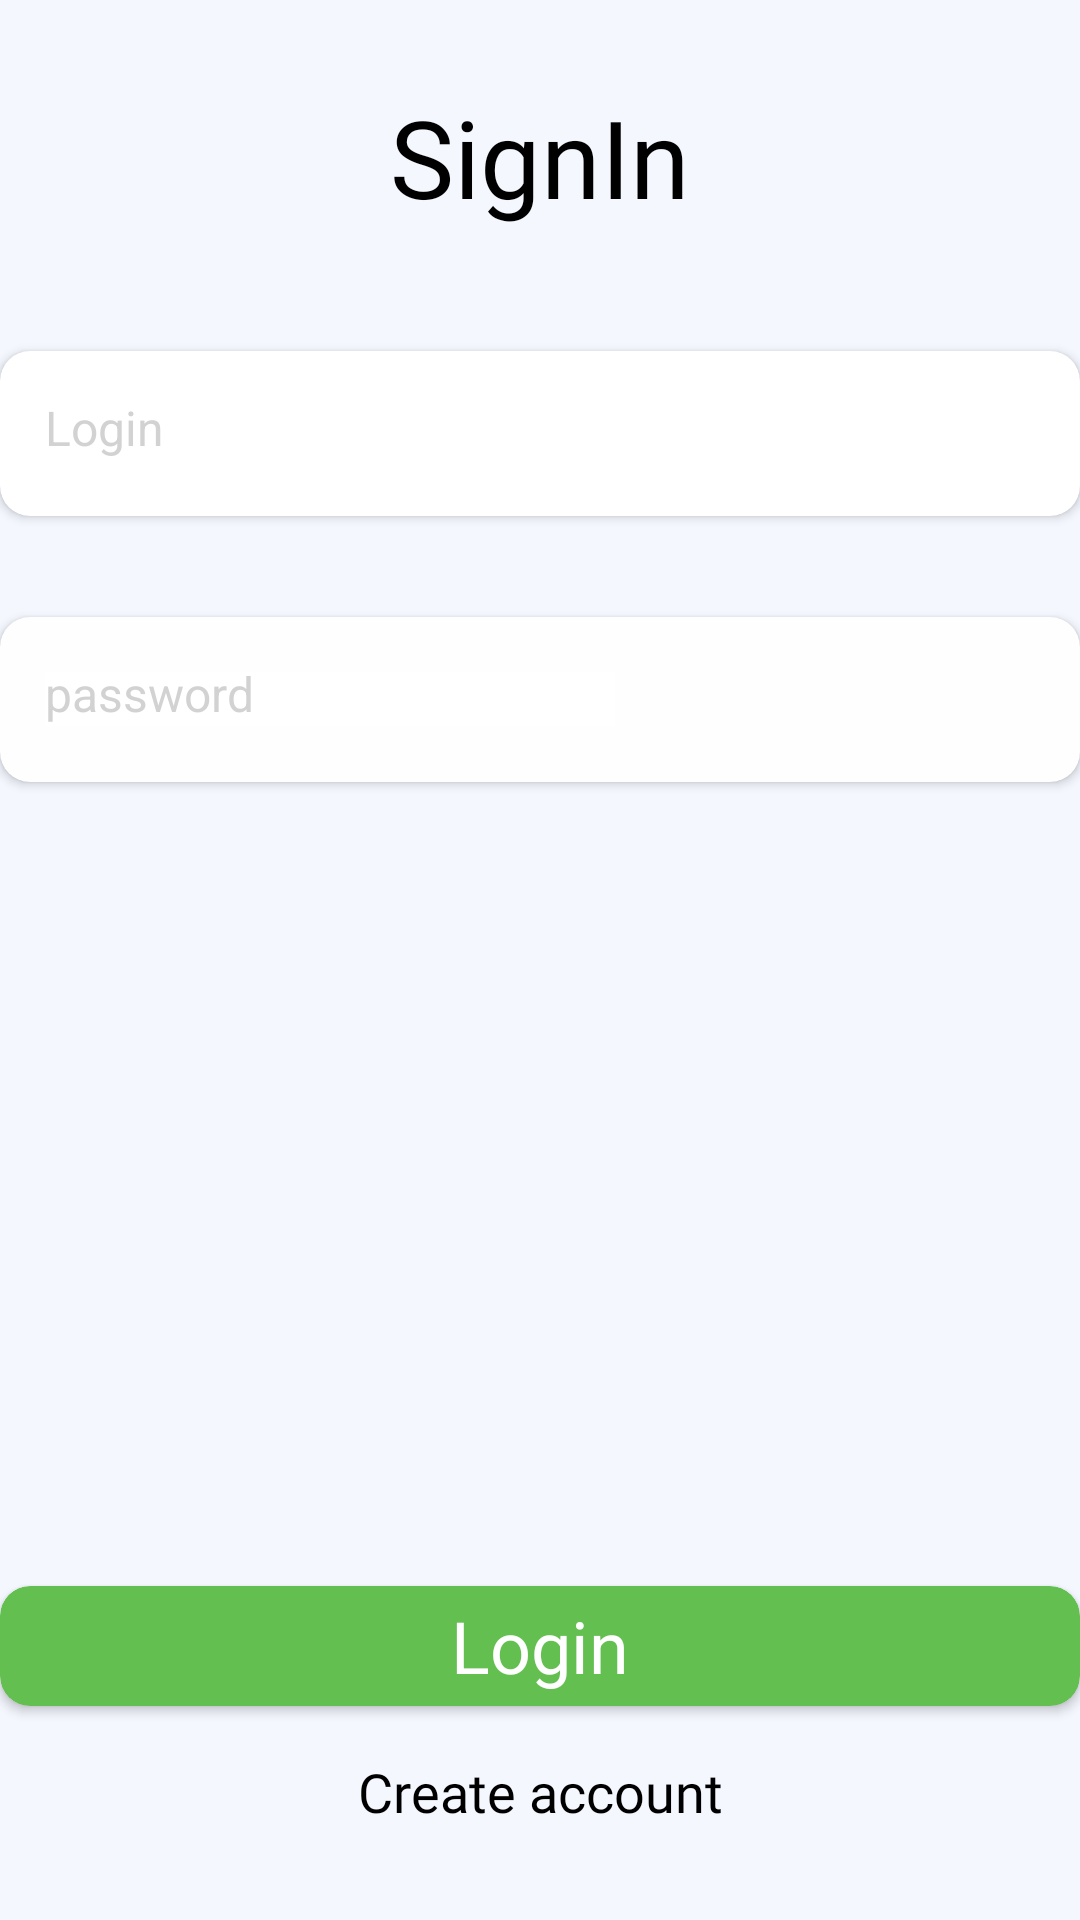

Reconstruct the res/layout file that produces this screen, plus the resources it refers to.
<!-- AndroidManifest.xml: application theme Theme.CONTROL -->
<!-- res/layout/activity_auth.xml -->
<?xml version="1.0" encoding="utf-8"?>
<androidx.constraintlayout.widget.ConstraintLayout xmlns:android="http://schemas.android.com/apk/res/android"
    xmlns:app="http://schemas.android.com/apk/res-auto"
    xmlns:tools="http://schemas.android.com/tools"
    android:layout_width="match_parent"
    android:layout_height="match_parent"
    android:background="#F4F7FE"
    tools:context=".controller.AuthAct">

    <TextView
        android:id="@+id/textView5"
        android:layout_width="323dp"
        android:layout_height="46dp"
        android:fontFamily="@font/jost"
        android:gravity="center"
        android:shadowColor="#000000"
        android:text="@string/create_account"
        android:textColor="#000000"
        android:textSize="18sp"
        app:layout_constraintBottom_toBottomOf="parent"
        app:layout_constraintEnd_toEndOf="parent"
        app:layout_constraintStart_toStartOf="parent"
        app:layout_constraintTop_toBottomOf="@+id/button2"
        app:layout_constraintVertical_bias="0.218" />

    <TextView
        android:id="@+id/textView"
        android:layout_width="323dp"
        android:layout_height="46dp"
        android:layout_marginTop="28dp"
        android:fontFamily="@font/jost_black"
        android:gravity="center"
        android:shadowColor="#000000"
        android:text="@string/signin"
        android:textColor="#000000"
        android:textSize="36sp"
        app:layout_constraintEnd_toEndOf="parent"
        app:layout_constraintStart_toStartOf="parent"
        app:layout_constraintTop_toTopOf="parent" />

    <androidx.cardview.widget.CardView
        android:id="@+id/button2"
        android:layout_width="360dp"
        android:layout_height="40dp"
        app:cardBackgroundColor="#63BF50"
        app:cardCornerRadius="10dp"
        app:layout_constraintBottom_toBottomOf="parent"
        app:layout_constraintEnd_toEndOf="parent"
        app:layout_constraintHorizontal_bias="0.493"
        app:layout_constraintStart_toStartOf="parent"
        app:layout_constraintTop_toTopOf="parent"
        app:layout_constraintVertical_bias="0.881"
        tools:ignore="ExtraText,MissingConstraints">>

        <TextView
            android:id="@+id/signin"
            android:layout_width="wrap_content"
            android:layout_height="wrap_content"
            android:layout_gravity="center"
            android:gravity="center"
            android:text="@string/login"
            android:textColor="#FFFFFF"
            android:textSize="24sp" />
    </androidx.cardview.widget.CardView>

    <androidx.cardview.widget.CardView
        android:id="@+id/cardView3"
        android:layout_width="360dp"
        android:layout_height="55dp"
        app:cardBackgroundColor="#FEFEFE"
        app:cardCornerRadius="10dp"
        app:layout_constraintBottom_toTopOf="@+id/button2"
        app:layout_constraintEnd_toEndOf="parent"
        app:layout_constraintHorizontal_bias="0.493"
        app:layout_constraintStart_toStartOf="parent"
        app:layout_constraintTop_toBottomOf="@+id/cardView3"
        app:layout_constraintVertical_bias="0.112"
        tools:ignore="MissingConstraints,NotSibling">

        <EditText
            android:id="@+id/password_auth"
            android:layout_width="wrap_content"
            android:layout_height="18dp"
            android:layout_gravity="center|left"
            android:layout_marginLeft="15dp"
            android:autofillHints=""
            android:background="#FFFFFF"
            android:ems="10"
            android:gravity="center|left"
            android:hint="@string/password"
            android:inputType="textPersonName"
            android:textColorHint="#6F979797"
            android:textSize="16sp"
            tools:ignore="DuplicateIds,RtlHardcoded,TextFields" />
    </androidx.cardview.widget.CardView>

    <androidx.cardview.widget.CardView
        android:id="@+id/cardView3"
        android:layout_width="360dp"
        android:layout_height="55dp"
        app:cardBackgroundColor="#FFFFFF"
        app:cardCornerRadius="10dp"
        app:layout_constraintBottom_toBottomOf="parent"
        app:layout_constraintEnd_toEndOf="parent"
        app:layout_constraintHorizontal_bias="0.493"
        app:layout_constraintStart_toStartOf="parent"
        app:layout_constraintTop_toBottomOf="@+id/textView"
        app:layout_constraintVertical_bias="0.084"
        tools:ignore="DuplicateIds,MissingConstraints">

        <EditText
            android:id="@+id/login_auth"
            android:layout_width="wrap_content"
            android:layout_height="18dp"
            android:layout_gravity="center|left"
            android:layout_marginLeft="15dp"
            android:background="#FFFFFF"
            android:ems="10"
            android:gravity="center|left"
            android:hint="Login"
            android:inputType="textPersonName"
            android:textColor="#000000"
            android:textColorHint="#6F989898"
            android:textSize="16sp"
            tools:ignore="DuplicateIds,RtlHardcoded"
            android:autofillHints="" />
    </androidx.cardview.widget.CardView>

</androidx.constraintlayout.widget.ConstraintLayout>
<!-- resources referenced by this layout -->
<resources>
  <string name="create_account">Create account</string>
  <string name="login">Login</string>
  <string name="password">password</string>
  <string name="signin">SignIn</string>
  <style name="Theme.CONTROL" parent="Theme.MaterialComponents.NoActionBar">
          
          <item name="colorPrimary">#12990A</item>
          <item name="colorPrimaryVariant">@color/CACTUS</item>
          <item name="colorOnPrimary">#FFD600</item>
          
          <item name="colorSecondary">@color/teal_200</item>
          <item name="colorSecondaryVariant">@color/teal_700</item>
          <item name="colorOnSecondary">#DBA33D</item>
          
          <item name="android:statusBarColor">?attr/colorPrimaryVariant</item>
          
      </style>
  <!-- not gathered from this repository: default colours our renderer supplied (Android Studio template values) -->
  <color name="teal_200">#FF03DAC5</color>
  <color name="teal_700">#FF018786</color>
</resources>
